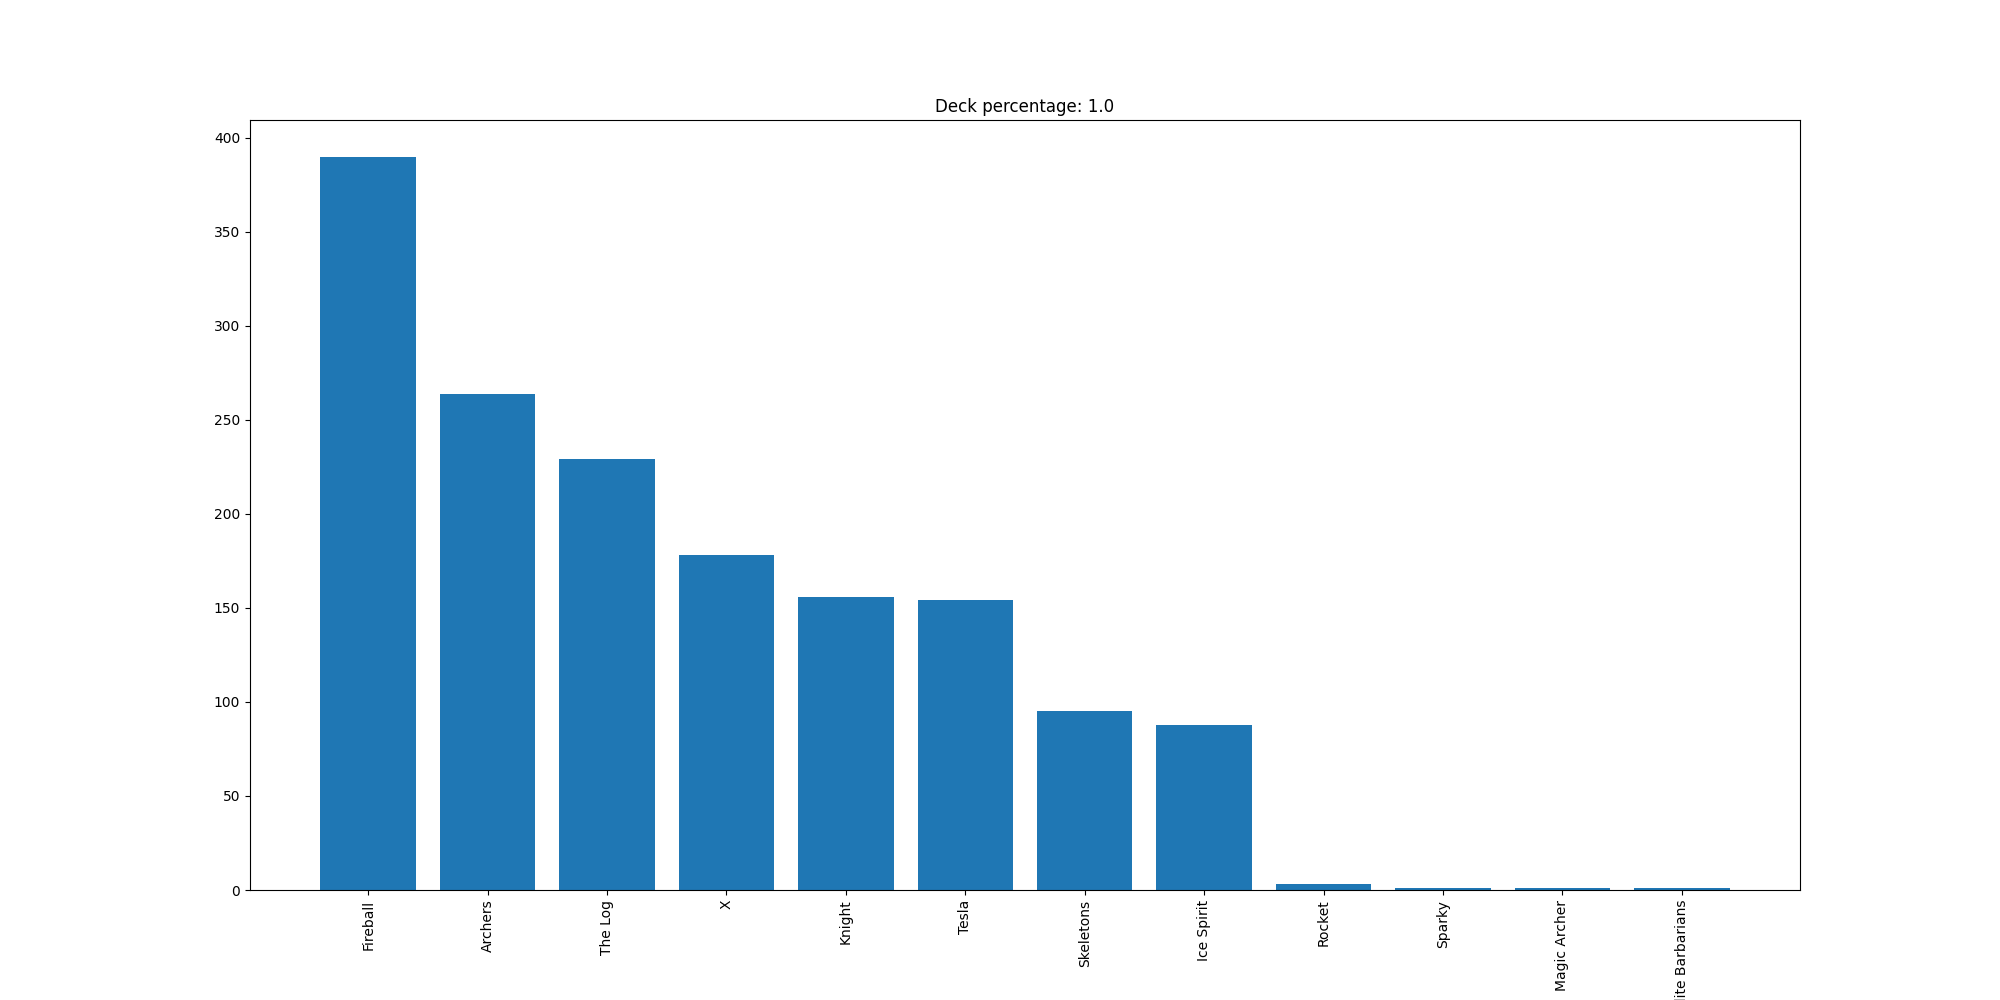

The data file committed next to this chart (first rows):
Fireball, 390
Archers, 264
The Log, 229
X, 178
Knight, 156
Tesla, 154
Skeletons, 95
Ice Spirit, 88
Rocket, 3
Sparky, 1
Magic Archer, 1
Elite Barbarians, 1
